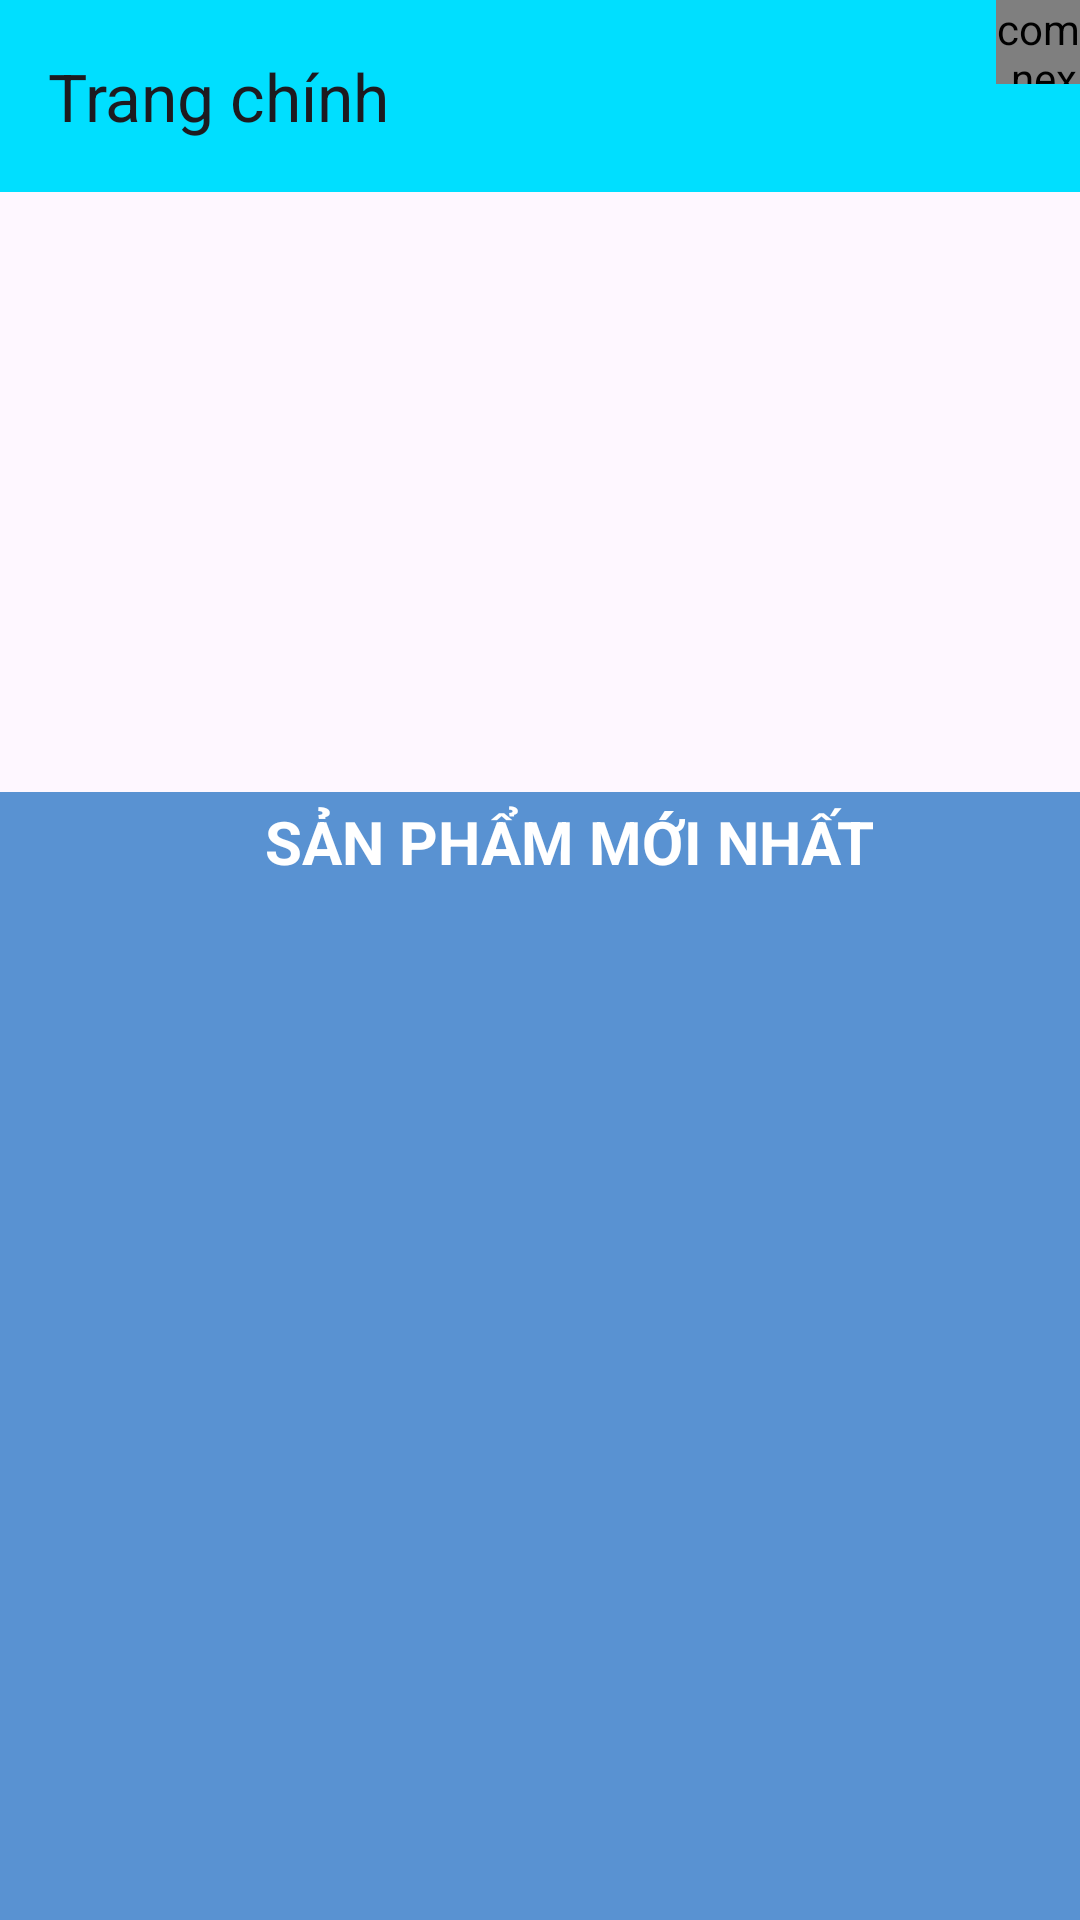

Write the Android layout XML for this screen, with the resource values it uses.
<!-- AndroidManifest.xml: application theme Theme.Appbanhang -->
<!-- res/layout/activity_main.xml -->
<?xml version="1.0" encoding="utf-8"?>
<androidx.constraintlayout.widget.ConstraintLayout
    xmlns:android="http://schemas.android.com/apk/res/android"
    xmlns:app="http://schemas.android.com/apk/res-auto"
    xmlns:tools="http://schemas.android.com/tools"
    android:id="@+id/main"
    android:layout_width="match_parent"
    android:layout_height="match_parent"
    tools:context=".activity.MainActivity">
    <androidx.drawerlayout.widget.DrawerLayout
        android:id="@+id/drawerLayout"
        android:layout_width="match_parent"
        android:layout_height="match_parent">
        <LinearLayout
            android:orientation="vertical"
            android:layout_width="wrap_content"
            android:layout_height="wrap_content">
            <androidx.appcompat.widget.Toolbar
                android:id="@+id/toolbarmanhinhchinh"
                app:title="Trang chính"
                android:background="#ff00dfff"
                android:layout_width="match_parent"
                android:layout_height="?attr/actionBarSize">
                <LinearLayout

                    android:orientation="horizontal"
                    android:layout_gravity="right"
                    android:layout_width="wrap_content"
                    android:layout_height="?attr/actionBarSize">
                    <ImageView
                        android:id="@+id/imgsearch"
                        android:layout_marginRight="15dp"
                        android:src="@drawable/ic_search_24"
                        android:layout_width="wrap_content"
                        android:layout_height="?attr/actionBarSize"/>
                    <FrameLayout
                        android:id="@+id/framegiohang"
                        android:layout_gravity="right"
                        android:layout_width="match_parent"
                        android:layout_height="?attr/actionBarSize">
                        <com.nex3z.notificationbadge.NotificationBadge
                            android:id="@+id/menu_sl"
                            android:layout_gravity="top|right"
                            android:layout_width="28dp"
                            android:layout_height="28dp"/>
                        <ImageView
                            android:layout_marginTop="15dp"
                            android:src="@drawable/baseline_cart_24"
                            android:layout_width="35dp"
                            android:layout_height="35dp"/>

                    </FrameLayout>
                </LinearLayout>

            </androidx.appcompat.widget.Toolbar>
            <ViewFlipper
                android:id="@+id/viewflipper"
                android:layout_width="match_parent"
                android:layout_height="200dp">
            </ViewFlipper>
            <LinearLayout
                android:background="#5992d2"
                android:orientation="vertical"
                android:layout_width="match_parent"
                android:layout_height="0dp"
                android:layout_weight="1">
                <TextView
                    android:layout_width="wrap_content"
                    android:layout_marginLeft="10dp"
                    android:textColor="@color/white"
                    android:textStyle="bold"
                    android:textSize="20dp"
                    android:layout_marginTop="3dp"
                    android:layout_gravity="center"
                    android:layout_height="wrap_content"
                    android:text="SẢN PHẨM MỚI NHẤT"/>
                <androidx.recyclerview.widget.RecyclerView
                    android:id="@+id/recycerview"
                    android:layout_marginTop="10dp"
                    android:layout_width="match_parent"
                    android:layout_height="0dp"
                    android:layout_weight="1">
                </androidx.recyclerview.widget.RecyclerView>
            </LinearLayout>

        </LinearLayout>
        <com.google.android.material.navigation.NavigationView
            android:id="@+id/navigation"
            android:layout_gravity="start"
            android:layout_width="match_parent"
            android:layout_height="match_parent">
            <ListView
                android:layout_marginTop="5dp"
                android:id="@+id/listviewmanhinhchinh"
                android:layout_width="wrap_content"
                android:layout_height="wrap_content"/>

        </com.google.android.material.navigation.NavigationView>

    </androidx.drawerlayout.widget.DrawerLayout>

</androidx.constraintlayout.widget.ConstraintLayout>
<!-- resources referenced by this layout -->
<resources>
  <style name="Theme.Appbanhang" parent="Base.Theme.Appbanhang" />
  <style name="Base.Theme.Appbanhang" parent="Theme.Material3.DayNight.NoActionBar">
          
          
      </style>
  <!-- not gathered from this repository: default colours our renderer supplied (Android Studio template values) -->
  <color name="white">#FFFFFFFF</color>
</resources>
